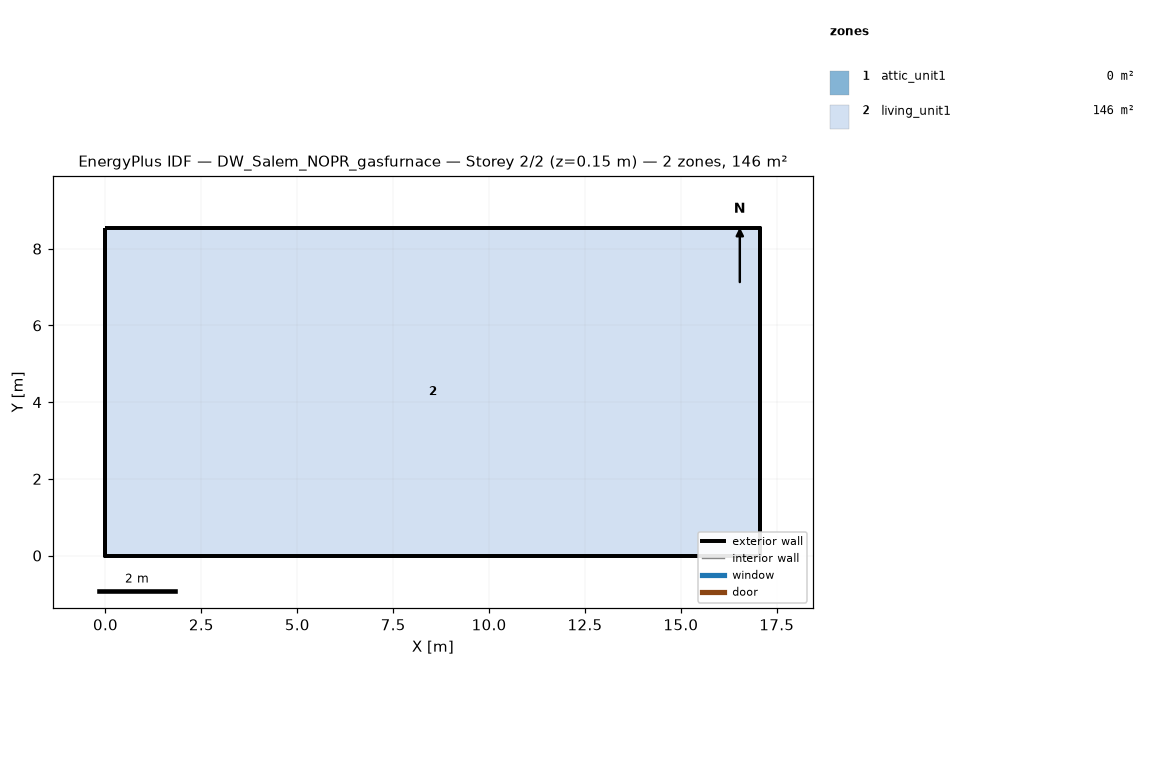
=== STOREY PLAN SPEC (per zone: floor XY polygon, exterior-wall plan segments, windows/doors) ===
zone 1: attic_unit1  (0.0 m²)
  exterior wall: (17.07, 0.00) – (17.07, 8.54) – (17.07, 4.27)  [12.8 m]
  exterior wall: (0.00, 8.54) – (0.00, 0.00) – (0.00, 4.27)  [12.8 m]
zone 2: living_unit1  (145.7 m²)
  floor: (0.00, 0.00) (0.00, 8.54) (17.07, 8.54) (17.07, 0.00)
  exterior wall: (0.00, 0.00) – (17.07, 0.00)  [17.1 m]
  exterior wall: (17.07, 0.00) – (17.07, 8.54)  [8.5 m]
  exterior wall: (17.07, 8.54) – (0.00, 8.54)  [17.1 m]
  exterior wall: (0.00, 8.54) – (0.00, 0.00)  [8.5 m]

=== DERIVED (storey summary) ===
Building: DW_Salem_NOPR_gasfurnace
Storey: 2 of 2  (floor level z = 0.15 m)
Storey gross floor area: 145.7 m²
Zones on this storey: 2
  - attic_unit1: floor 0.0 m²; exterior wall 25.6 m (5.7 m²); WWR 0.0%
  - living_unit1: floor 145.7 m²; exterior wall 51.2 m (117.1 m²); WWR 0.0%
Zone adjacency: (none detected)